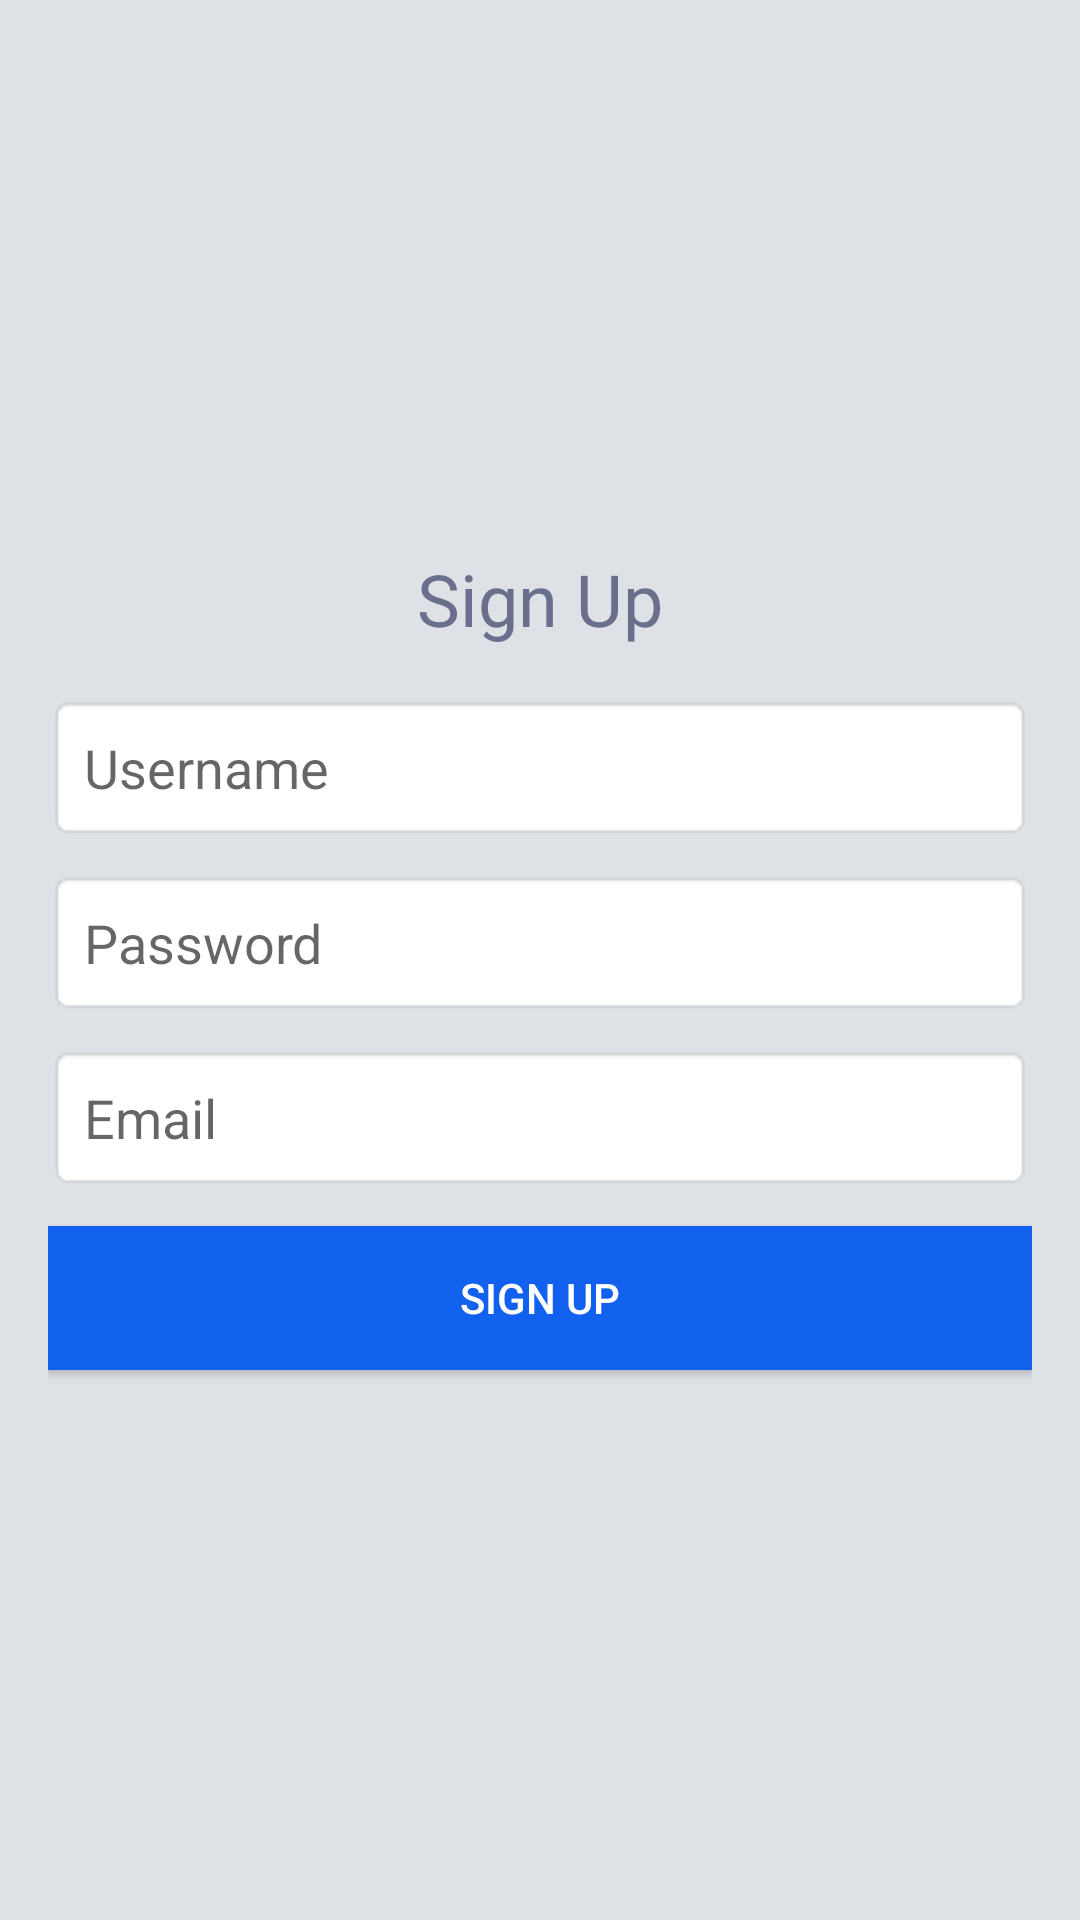

This screen was rendered from an Android layout file. Write that file and the resources it references.
<!-- AndroidManifest.xml: application theme Theme.SmartFeeder -->
<!-- res/layout/activity_signup.xml -->
<?xml version="1.0" encoding="utf-8"?>
<LinearLayout
    xmlns:android="http://schemas.android.com/apk/res/android"
    android:layout_width="match_parent"
    android:layout_height="match_parent"
    android:orientation="vertical"
    android:padding="16dp"
    android:gravity="center"
    android:background="@color/background_login">

    <TextView
        android:layout_width="wrap_content"
        android:layout_height="wrap_content"
        android:text="Sign Up"
        style="@style/LoginTitle"
        android:layout_gravity="center"
        android:layout_marginBottom="16dp"/>

    <EditText
        android:id="@+id/signupUsernameInput"
        android:layout_width="match_parent"
        android:layout_height="wrap_content"
        android:hint="Username"
        style="@style/LoginEditText"
        android:layout_marginBottom="10dp"/>

    <EditText
        android:id="@+id/signupPasswordInput"
        android:layout_width="match_parent"
        android:layout_height="wrap_content"
        android:hint="Password"
        android:inputType="textPassword"
        style="@style/LoginEditText"
        android:layout_marginBottom="10dp"/>

    <EditText
        android:id="@+id/signupEmailInput"
        android:layout_width="match_parent"
        android:layout_height="wrap_content"
        android:hint="Email"
        android:inputType="textEmailAddress"
        style="@style/LoginEditText"
        android:layout_marginBottom="12dp"/>


    <Button
        android:id="@+id/signupButton"
        android:layout_width="match_parent"
        android:layout_height="wrap_content"
        android:text="Sign Up"
        style="@style/LoginButton"/>
</LinearLayout>
<!-- resources referenced by this layout -->
<resources>
  <color name="background_login">#dee2e6</color>
  <style name="LoginButton">
          <item name="android:background">@color/button_blue</item>
          <item name="android:textColor">@color/text_white</item>
          <item name="android:padding">12dp</item>
      </style>
  <style name="LoginEditText">
          <item name="android:padding">12dp</item>
          <item name="android:background">@android:drawable/editbox_background</item>
          <item name="android:textColor">@color/text_gray</item>
      </style>
  <style name="LoginTitle">
          <item name="android:textSize">24sp</item>
          <item name="android:textColor">@color/text_gray</item>
      </style>
  <style name="Theme.SmartFeeder" parent="Theme.MaterialComponents.DayNight.DarkActionBar">
          
          <item name="colorPrimary">@color/purple_500</item>
          <item name="colorPrimaryVariant">@color/purple_700</item>
          <item name="colorOnPrimary">@color/white</item>
          
          <item name="colorSecondary">@color/teal_200</item>
          <item name="colorSecondaryVariant">@color/teal_700</item>
          <item name="colorOnSecondary">@color/black</item>
          
          <item name="android:statusBarColor">?attr/colorPrimaryVariant</item>
          
      </style>
  <color name="button_blue">#1161ee</color>
  <color name="text_white">#ffffff</color>
  <color name="text_gray">#6a6f8c</color>
  <color name="purple_500">#FF6200EE</color>
  <color name="purple_700">#FF3700B3</color>
  <color name="white">#FFFFFFFF</color>
  <color name="teal_200">#FF03DAC5</color>
  <color name="teal_700">#FF018786</color>
  <color name="black">#FF000000</color>
</resources>
